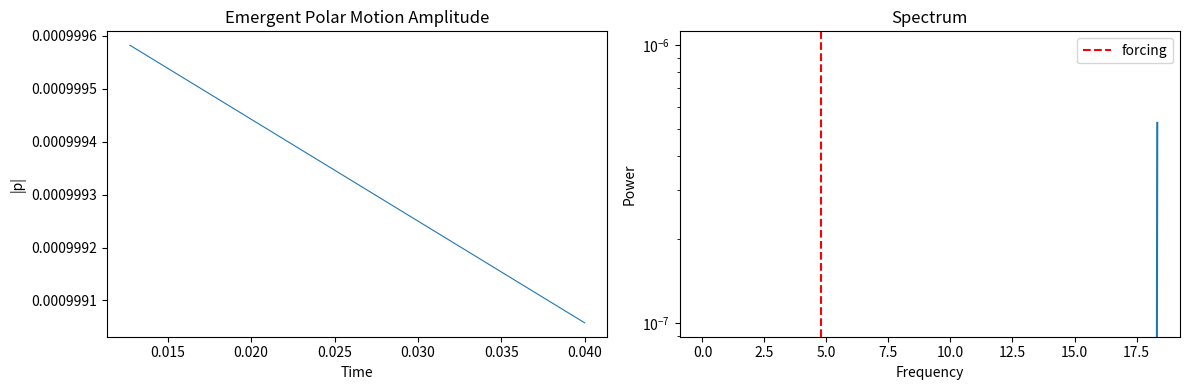

Recreate this plot in Python.
import numpy as np
from scipy.integrate import solve_ivp
import matplotlib.pyplot as plt

# -----------------------------
# Parameters (nondimensional)
# -----------------------------

omega0 = 1.0          # free nutation frequency (sets timescale)
zeta = 1e-3           # weak damping

omega_m = 30.0        # "draconic" forcing frequency (off-resonant)
eps_m = 2e-3          # forcing amplitude

Ts = 2 * np.pi * 13.0  # sampling period (annual analogue)
eps_s = 3e-3           # impulse strength

tmax = 0.04  # total integration time (use 4000.0 for full run)
dt_sample = 0.5       # output sampling

# -----------------------------
# ODE system between impulses
# -----------------------------


def rhs(t, y):
    px, py, vx, vy = y

    fx = eps_m * np.cos(omega_m * t)
    fy = eps_m * np.sin(omega_m * t)

    dpx = vx
    dpy = vy
    dvx = -2 * zeta * vx - omega0**2 * px + fx
    dvy = -2 * zeta * vy - omega0**2 * py + fy

    return [dpx, dpy, dvx, dvy]


# -----------------------------
# Impulse event
# -----------------------------


def impulse_event(t, y):
    return np.sin(np.pi * t / Ts)


impulse_event.terminal = True
impulse_event.direction = 0  # trigger on both rising/falling crossings

# -----------------------------
# Apply impulse map
# -----------------------------


def apply_impulse(y):
    px, py, vx, vy = y
    vx -= eps_s * omega0**2 * px
    vy -= eps_s * omega0**2 * py
    return np.array([px, py, vx, vy])


# -----------------------------
# Time integration loop
# -----------------------------

t = 0.0
y = np.array([1e-3, 0.0, 0.0, 0.0])  # small initial tilt

T_hist = []
P_hist = []

while t < tmax:
    sol = solve_ivp(
        rhs,
        (t, tmax),
        y,
        events=impulse_event,
        max_step=0.2,
        rtol=1e-9,
        atol=1e-9,
    )

    # store solution
    T_hist.append(sol.t)
    P_hist.append(sol.y)

    # advance time
    t = sol.t[-1]
    y = sol.y[:, -1]

    # apply impulse if event triggered
    if sol.status == 1:
        y = apply_impulse(y)
        t = np.nextafter(t, tmax)

# concatenate results
T = np.concatenate(T_hist)
P = np.hstack(P_hist)

px, py = P[0], P[1]

# -----------------------------
# Diagnostics
# -----------------------------

r = np.sqrt(px**2 + py**2)

# Remove initial transient
mask = T > 0.2 * tmax
T2 = T[mask]
r2 = r[mask]

# FFT
dt = np.mean(np.diff(T2))
freq = np.fft.rfftfreq(len(r2), dt)
spec = np.abs(np.fft.rfft(r2 - np.mean(r2)))

# -----------------------------
# Plots
# -----------------------------

plt.figure(figsize=(12, 4))

plt.subplot(1, 2, 1)
plt.plot(T2, r2, lw=0.8)
plt.xlabel("Time")
plt.ylabel("|p|")
plt.title("Emergent Polar Motion Amplitude")

plt.subplot(1, 2, 2)
plt.semilogy(freq, spec)
plt.axvline(omega_m / (2 * np.pi), color="r", ls="--", label="forcing")
plt.xlabel("Frequency")
plt.ylabel("Power")
plt.title("Spectrum")
plt.legend()

plt.tight_layout()
plt.show()
